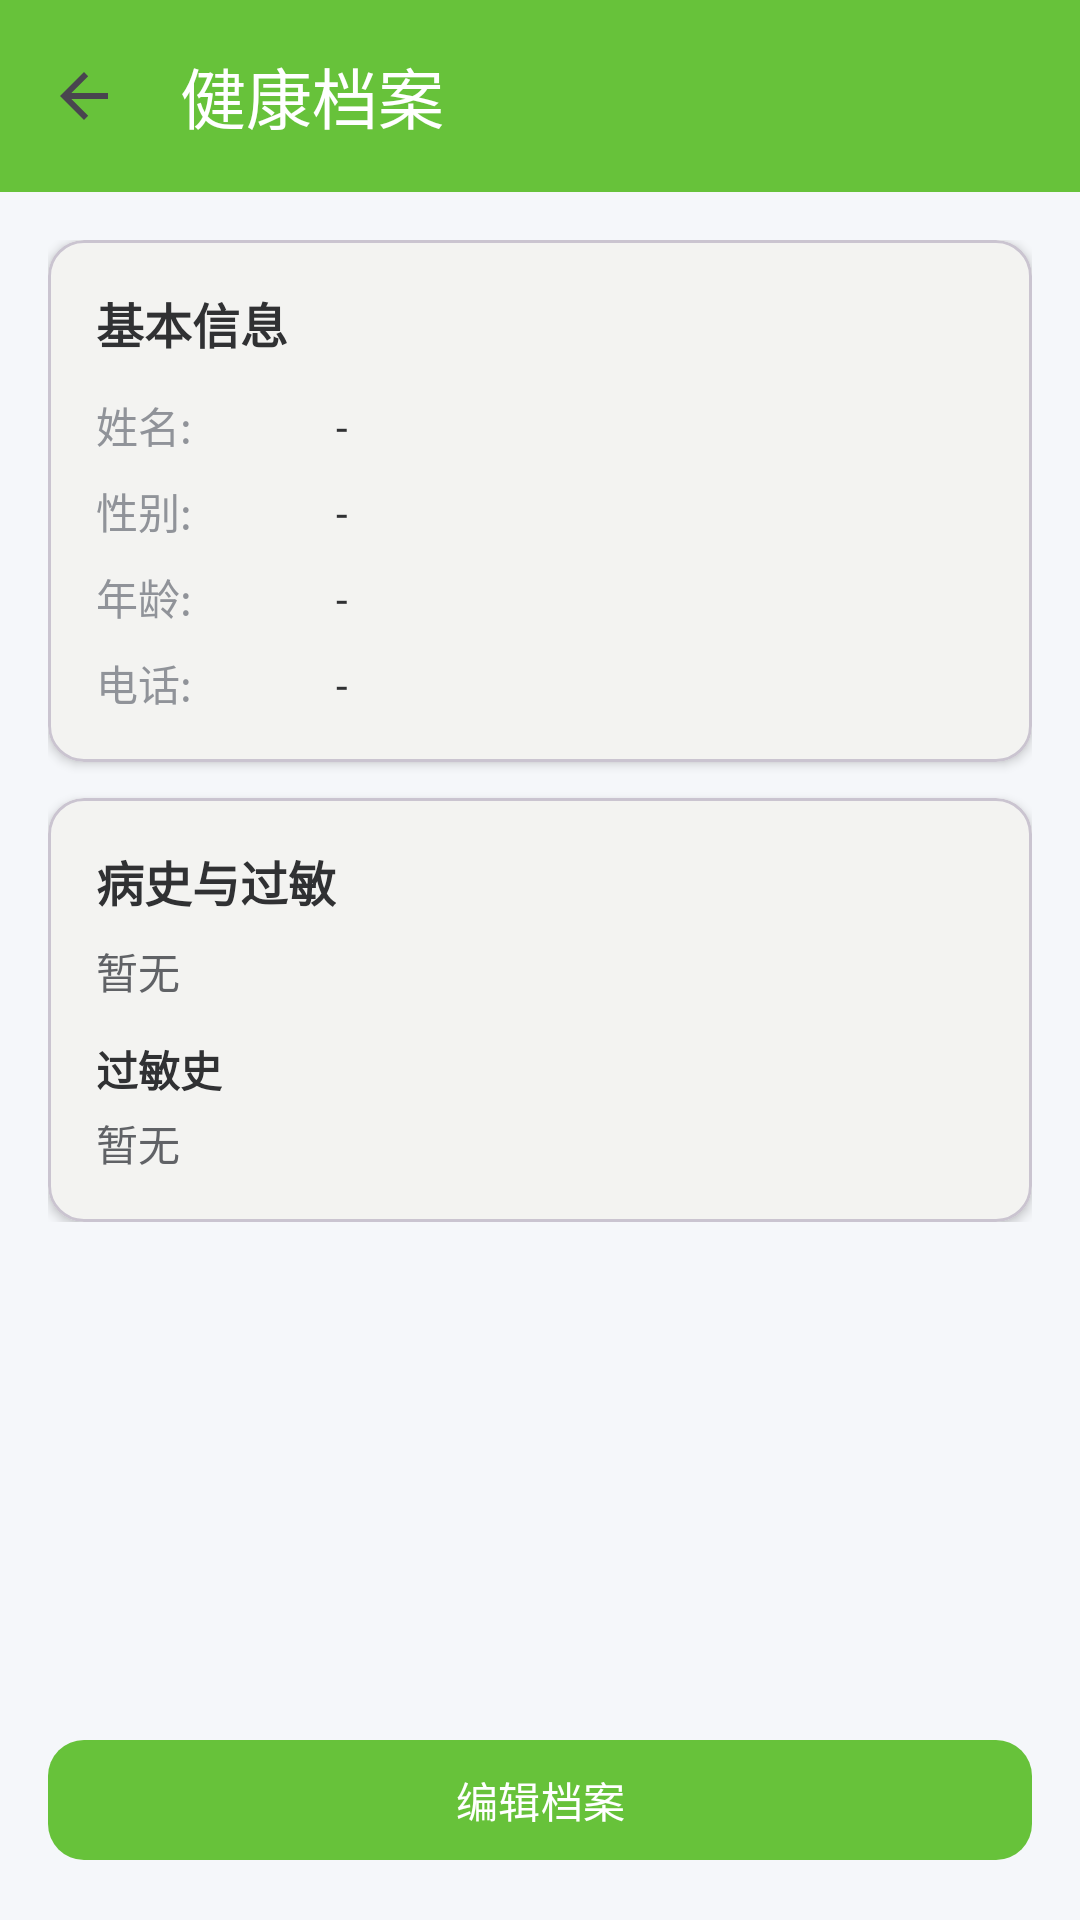

Write the Android layout XML for this screen, with the resource values it uses.
<!-- AndroidManifest.xml: activity theme Theme.HealthMgmt.NoActionBar -->
<!-- res/layout/activity_archive.xml -->
<?xml version="1.0" encoding="utf-8"?>
<LinearLayout xmlns:android="http://schemas.android.com/apk/res/android"
    xmlns:app="http://schemas.android.com/apk/res-auto"
    android:layout_width="match_parent"
    android:layout_height="match_parent"
    android:background="@color/bg_page"
    android:orientation="vertical">

    <com.google.android.material.appbar.MaterialToolbar
        android:id="@+id/toolbar"
        android:layout_width="match_parent"
        android:layout_height="?attr/actionBarSize"
        android:background="@color/primary"
        app:title="健康档案"
        app:titleTextColor="@android:color/white"
        app:navigationIcon="?attr/homeAsUpIndicator" />

    <androidx.core.widget.NestedScrollView
        android:layout_width="match_parent"
        android:layout_height="0dp"
        android:layout_weight="1"
        android:padding="16dp">

        <LinearLayout
            android:layout_width="match_parent"
            android:layout_height="wrap_content"
            android:orientation="vertical">

            
            <com.google.android.material.card.MaterialCardView
                android:layout_width="match_parent"
                android:layout_height="wrap_content"
                app:cardCornerRadius="12dp"
                app:cardElevation="2dp">

                <LinearLayout
                    android:layout_width="match_parent"
                    android:layout_height="wrap_content"
                    android:orientation="vertical"
                    android:padding="16dp">

                    <TextView
                        android:layout_width="wrap_content"
                        android:layout_height="wrap_content"
                        android:text="基本信息"
                        android:textColor="@color/text_primary"
                        android:textSize="16sp"
                        android:textStyle="bold" />

                    <LinearLayout
                        android:layout_width="match_parent"
                        android:layout_height="wrap_content"
                        android:layout_marginTop="12dp"
                        android:orientation="horizontal">

                        <TextView
                            android:layout_width="80dp"
                            android:layout_height="wrap_content"
                            android:text="姓名:"
                            android:textColor="@color/text_secondary"
                            android:textSize="14sp" />

                        <TextView
                            android:id="@+id/tvRealName"
                            android:layout_width="0dp"
                            android:layout_height="wrap_content"
                            android:layout_weight="1"
                            android:text="-"
                            android:textColor="@color/text_primary"
                            android:textSize="14sp" />
                    </LinearLayout>

                    <LinearLayout
                        android:layout_width="match_parent"
                        android:layout_height="wrap_content"
                        android:layout_marginTop="8dp"
                        android:orientation="horizontal">

                        <TextView
                            android:layout_width="80dp"
                            android:layout_height="wrap_content"
                            android:text="性别:"
                            android:textColor="@color/text_secondary"
                            android:textSize="14sp" />

                        <TextView
                            android:id="@+id/tvGender"
                            android:layout_width="0dp"
                            android:layout_height="wrap_content"
                            android:layout_weight="1"
                            android:text="-"
                            android:textColor="@color/text_primary"
                            android:textSize="14sp" />
                    </LinearLayout>

                    <LinearLayout
                        android:layout_width="match_parent"
                        android:layout_height="wrap_content"
                        android:layout_marginTop="8dp"
                        android:orientation="horizontal">

                        <TextView
                            android:layout_width="80dp"
                            android:layout_height="wrap_content"
                            android:text="年龄:"
                            android:textColor="@color/text_secondary"
                            android:textSize="14sp" />

                        <TextView
                            android:id="@+id/tvAge"
                            android:layout_width="0dp"
                            android:layout_height="wrap_content"
                            android:layout_weight="1"
                            android:text="-"
                            android:textColor="@color/text_primary"
                            android:textSize="14sp" />
                    </LinearLayout>

                    <LinearLayout
                        android:layout_width="match_parent"
                        android:layout_height="wrap_content"
                        android:layout_marginTop="8dp"
                        android:orientation="horizontal">

                        <TextView
                            android:layout_width="80dp"
                            android:layout_height="wrap_content"
                            android:text="电话:"
                            android:textColor="@color/text_secondary"
                            android:textSize="14sp" />

                        <TextView
                            android:id="@+id/tvPhone"
                            android:layout_width="0dp"
                            android:layout_height="wrap_content"
                            android:layout_weight="1"
                            android:text="-"
                            android:textColor="@color/text_primary"
                            android:textSize="14sp" />
                    </LinearLayout>
                </LinearLayout>
            </com.google.android.material.card.MaterialCardView>

            
            <com.google.android.material.card.MaterialCardView
                android:layout_width="match_parent"
                android:layout_height="wrap_content"
                android:layout_marginTop="12dp"
                app:cardCornerRadius="12dp"
                app:cardElevation="2dp">

                <LinearLayout
                    android:layout_width="match_parent"
                    android:layout_height="wrap_content"
                    android:orientation="vertical"
                    android:padding="16dp">

                    <TextView
                        android:layout_width="wrap_content"
                        android:layout_height="wrap_content"
                        android:text="病史与过敏"
                        android:textColor="@color/text_primary"
                        android:textSize="16sp"
                        android:textStyle="bold" />

                    <TextView
                        android:id="@+id/tvHistory"
                        android:layout_width="wrap_content"
                        android:layout_height="wrap_content"
                        android:layout_marginTop="8dp"
                        android:text="暂无"
                        android:textColor="@color/text_regular"
                        android:textSize="14sp" />

                    <TextView
                        android:layout_width="wrap_content"
                        android:layout_height="wrap_content"
                        android:layout_marginTop="12dp"
                        android:text="过敏史"
                        android:textColor="@color/text_primary"
                        android:textSize="14sp"
                        android:textStyle="bold" />

                    <TextView
                        android:id="@+id/tvAllergy"
                        android:layout_width="wrap_content"
                        android:layout_height="wrap_content"
                        android:layout_marginTop="4dp"
                        android:text="暂无"
                        android:textColor="@color/text_regular"
                        android:textSize="14sp" />
                </LinearLayout>
            </com.google.android.material.card.MaterialCardView>
        </LinearLayout>
    </androidx.core.widget.NestedScrollView>

    <com.google.android.material.button.MaterialButton
        android:id="@+id/btnEdit"
        android:layout_width="match_parent"
        android:layout_height="wrap_content"
        android:layout_margin="16dp"
        android:text="编辑档案"
        app:cornerRadius="12dp" />

</LinearLayout>
<!-- resources referenced by this layout -->
<resources>
  <color name="bg_page">#F5F7FA</color>
  <color name="primary">#67C23A</color>
  <color name="text_primary">#303133</color>
  <color name="text_regular">#606266</color>
  <color name="text_secondary">#909399</color>
  <style name="Theme.HealthMgmt.NoActionBar">
          <item name="windowActionBar">false</item>
          <item name="windowNoTitle">true</item>
      </style>
</resources>
